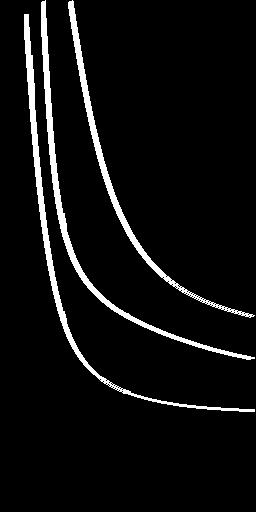

Data behind this chart, as committed beside it:
0.000000000000000000e+00, 0.000000000000000000e+00, 0.000000000000000000e+00, 0.000000000000000000e+00, 0.000000000000000000e+00, 0.000000000000000000e+00, 0.000000000000000000e+00, 0.000000000000000000e+00, 0.000000000000000000e+00, 0.000000000000000000e+00, 0.000000000000000000e+00, 0.000000000000000000e+00, 0.000000000000000000e+00, 0.000000000000000000e+00, 0.000000000000000000e+00, 0.000000000000000000e+00, 0.000000000000000000e+00, 0.000000000000000000e+00, 0.000000000000000000e+00, 0.000000000000000000e+00, 0.000000000000000000e+00, 0.000000000000000000e+00, 0.000000000000000000e+00, 0.000000000000000000e+00
0.000000000000000000e+00, 0.000000000000000000e+00, 0.000000000000000000e+00, 0.000000000000000000e+00, 0.000000000000000000e+00, 0.000000000000000000e+00, 0.000000000000000000e+00, 0.000000000000000000e+00, 0.000000000000000000e+00, 0.000000000000000000e+00, 0.000000000000000000e+00, 0.000000000000000000e+00, 0.000000000000000000e+00, 0.000000000000000000e+00, 0.000000000000000000e+00, 0.000000000000000000e+00, 0.000000000000000000e+00, 0.000000000000000000e+00, 0.000000000000000000e+00, 0.000000000000000000e+00, 0.000000000000000000e+00, 0.000000000000000000e+00, 0.000000000000000000e+00, 0.000000000000000000e+00
0.000000000000000000e+00, 0.000000000000000000e+00, 0.000000000000000000e+00, 0.000000000000000000e+00, 0.000000000000000000e+00, 0.000000000000000000e+00, 0.000000000000000000e+00, 0.000000000000000000e+00, 0.000000000000000000e+00, 0.000000000000000000e+00, 0.000000000000000000e+00, 0.000000000000000000e+00, 0.000000000000000000e+00, 0.000000000000000000e+00, 0.000000000000000000e+00, 0.000000000000000000e+00, 0.000000000000000000e+00, 0.000000000000000000e+00, 0.000000000000000000e+00, 0.000000000000000000e+00, 0.000000000000000000e+00, 0.000000000000000000e+00, 0.000000000000000000e+00, 0.000000000000000000e+00
0.000000000000000000e+00, 0.000000000000000000e+00, 0.000000000000000000e+00, 0.000000000000000000e+00, 0.000000000000000000e+00, 0.000000000000000000e+00, 0.000000000000000000e+00, 0.000000000000000000e+00, 0.000000000000000000e+00, 0.000000000000000000e+00, 0.000000000000000000e+00, 0.000000000000000000e+00, 0.000000000000000000e+00, 0.000000000000000000e+00, 0.000000000000000000e+00, 0.000000000000000000e+00, 0.000000000000000000e+00, 0.000000000000000000e+00, 0.000000000000000000e+00, 0.000000000000000000e+00, 0.000000000000000000e+00, 0.000000000000000000e+00, 0.000000000000000000e+00, 0.000000000000000000e+00
0.000000000000000000e+00, 0.000000000000000000e+00, 0.000000000000000000e+00, 0.000000000000000000e+00, 0.000000000000000000e+00, 0.000000000000000000e+00, 0.000000000000000000e+00, 0.000000000000000000e+00, 0.000000000000000000e+00, 0.000000000000000000e+00, 0.000000000000000000e+00, 0.000000000000000000e+00, 0.000000000000000000e+00, 0.000000000000000000e+00, 0.000000000000000000e+00, 0.000000000000000000e+00, 0.000000000000000000e+00, 0.000000000000000000e+00, 0.000000000000000000e+00, 0.000000000000000000e+00, 0.000000000000000000e+00, 0.000000000000000000e+00, 0.000000000000000000e+00, 0.000000000000000000e+00
0.000000000000000000e+00, 0.000000000000000000e+00, 0.000000000000000000e+00, 0.000000000000000000e+00, 0.000000000000000000e+00, 0.000000000000000000e+00, 0.000000000000000000e+00, 0.000000000000000000e+00, 0.000000000000000000e+00, 0.000000000000000000e+00, 0.000000000000000000e+00, 0.000000000000000000e+00, 0.000000000000000000e+00, 0.000000000000000000e+00, 0.000000000000000000e+00, 0.000000000000000000e+00, 0.000000000000000000e+00, 0.000000000000000000e+00, 0.000000000000000000e+00, 0.000000000000000000e+00, 0.000000000000000000e+00, 0.000000000000000000e+00, 0.000000000000000000e+00, 0.000000000000000000e+00
0.000000000000000000e+00, 0.000000000000000000e+00, 0.000000000000000000e+00, 0.000000000000000000e+00, 0.000000000000000000e+00, 0.000000000000000000e+00, 0.000000000000000000e+00, 0.000000000000000000e+00, 0.000000000000000000e+00, 0.000000000000000000e+00, 0.000000000000000000e+00, 0.000000000000000000e+00, 0.000000000000000000e+00, 0.000000000000000000e+00, 0.000000000000000000e+00, 0.000000000000000000e+00, 0.000000000000000000e+00, 0.000000000000000000e+00, 0.000000000000000000e+00, 0.000000000000000000e+00, 0.000000000000000000e+00, 0.000000000000000000e+00, 0.000000000000000000e+00, 0.000000000000000000e+00
0.000000000000000000e+00, 0.000000000000000000e+00, 0.000000000000000000e+00, 0.000000000000000000e+00, 0.000000000000000000e+00, 0.000000000000000000e+00, 0.000000000000000000e+00, 0.000000000000000000e+00, 0.000000000000000000e+00, 0.000000000000000000e+00, 0.000000000000000000e+00, 0.000000000000000000e+00, 0.000000000000000000e+00, 0.000000000000000000e+00, 0.000000000000000000e+00, 0.000000000000000000e+00, 0.000000000000000000e+00, 0.000000000000000000e+00, 0.000000000000000000e+00, 0.000000000000000000e+00, 0.000000000000000000e+00, 0.000000000000000000e+00, 0.000000000000000000e+00, 0.000000000000000000e+00
0.000000000000000000e+00, 0.000000000000000000e+00, 0.000000000000000000e+00, 0.000000000000000000e+00, 0.000000000000000000e+00, 0.000000000000000000e+00, 0.000000000000000000e+00, 0.000000000000000000e+00, 0.000000000000000000e+00, 0.000000000000000000e+00, 0.000000000000000000e+00, 0.000000000000000000e+00, 0.000000000000000000e+00, 0.000000000000000000e+00, 0.000000000000000000e+00, 0.000000000000000000e+00, 0.000000000000000000e+00, 0.000000000000000000e+00, 0.000000000000000000e+00, 0.000000000000000000e+00, 0.000000000000000000e+00, 0.000000000000000000e+00, 0.000000000000000000e+00, 0.000000000000000000e+00
0.000000000000000000e+00, 0.000000000000000000e+00, 0.000000000000000000e+00, 0.000000000000000000e+00, 0.000000000000000000e+00, 0.000000000000000000e+00, 0.000000000000000000e+00, 0.000000000000000000e+00, 0.000000000000000000e+00, 0.000000000000000000e+00, 0.000000000000000000e+00, 0.000000000000000000e+00, 0.000000000000000000e+00, 0.000000000000000000e+00, 0.000000000000000000e+00, 0.000000000000000000e+00, 0.000000000000000000e+00, 0.000000000000000000e+00, 0.000000000000000000e+00, 0.000000000000000000e+00, 0.000000000000000000e+00, 0.000000000000000000e+00, 0.000000000000000000e+00, 0.000000000000000000e+00
0.000000000000000000e+00, 0.000000000000000000e+00, 0.000000000000000000e+00, 0.000000000000000000e+00, 0.000000000000000000e+00, 0.000000000000000000e+00, 0.000000000000000000e+00, 0.000000000000000000e+00, 0.000000000000000000e+00, 0.000000000000000000e+00, 0.000000000000000000e+00, 0.000000000000000000e+00, 0.000000000000000000e+00, 0.000000000000000000e+00, 0.000000000000000000e+00, 0.000000000000000000e+00, 0.000000000000000000e+00, 0.000000000000000000e+00, 0.000000000000000000e+00, 0.000000000000000000e+00, 0.000000000000000000e+00, 0.000000000000000000e+00, 0.000000000000000000e+00, 0.000000000000000000e+00
0.000000000000000000e+00, 0.000000000000000000e+00, 0.000000000000000000e+00, 0.000000000000000000e+00, 0.000000000000000000e+00, 0.000000000000000000e+00, 0.000000000000000000e+00, 0.000000000000000000e+00, 0.000000000000000000e+00, 0.000000000000000000e+00, 0.000000000000000000e+00, 0.000000000000000000e+00, 0.000000000000000000e+00, 0.000000000000000000e+00, 0.000000000000000000e+00, 0.000000000000000000e+00, 0.000000000000000000e+00, 0.000000000000000000e+00, 0.000000000000000000e+00, 0.000000000000000000e+00, 0.000000000000000000e+00, 0.000000000000000000e+00, 0.000000000000000000e+00, 0.000000000000000000e+00
0.000000000000000000e+00, 0.000000000000000000e+00, 0.000000000000000000e+00, 0.000000000000000000e+00, 0.000000000000000000e+00, 0.000000000000000000e+00, 0.000000000000000000e+00, 0.000000000000000000e+00, 0.000000000000000000e+00, 0.000000000000000000e+00, 0.000000000000000000e+00, 0.000000000000000000e+00, 0.000000000000000000e+00, 0.000000000000000000e+00, 0.000000000000000000e+00, 0.000000000000000000e+00, 0.000000000000000000e+00, 0.000000000000000000e+00, 0.000000000000000000e+00, 0.000000000000000000e+00, 0.000000000000000000e+00, 0.000000000000000000e+00, 0.000000000000000000e+00, 0.000000000000000000e+00
0.000000000000000000e+00, 0.000000000000000000e+00, 0.000000000000000000e+00, 0.000000000000000000e+00, 0.000000000000000000e+00, 0.000000000000000000e+00, 0.000000000000000000e+00, 0.000000000000000000e+00, 0.000000000000000000e+00, 0.000000000000000000e+00, 0.000000000000000000e+00, 0.000000000000000000e+00, 0.000000000000000000e+00, 0.000000000000000000e+00, 0.000000000000000000e+00, 0.000000000000000000e+00, 0.000000000000000000e+00, 0.000000000000000000e+00, 0.000000000000000000e+00, 0.000000000000000000e+00, 0.000000000000000000e+00, 0.000000000000000000e+00, 0.000000000000000000e+00, 0.000000000000000000e+00
0.000000000000000000e+00, 0.000000000000000000e+00, 0.000000000000000000e+00, 0.000000000000000000e+00, 0.000000000000000000e+00, 0.000000000000000000e+00, 0.000000000000000000e+00, 0.000000000000000000e+00, 0.000000000000000000e+00, 0.000000000000000000e+00, 0.000000000000000000e+00, 0.000000000000000000e+00, 0.000000000000000000e+00, 0.000000000000000000e+00, 0.000000000000000000e+00, 0.000000000000000000e+00, 0.000000000000000000e+00, 0.000000000000000000e+00, 0.000000000000000000e+00, 0.000000000000000000e+00, 0.000000000000000000e+00, 0.000000000000000000e+00, 0.000000000000000000e+00, 0.000000000000000000e+00
0.000000000000000000e+00, 0.000000000000000000e+00, 0.000000000000000000e+00, 0.000000000000000000e+00, 0.000000000000000000e+00, 0.000000000000000000e+00, 0.000000000000000000e+00, 0.000000000000000000e+00, 0.000000000000000000e+00, 0.000000000000000000e+00, 0.000000000000000000e+00, 0.000000000000000000e+00, 0.000000000000000000e+00, 0.000000000000000000e+00, 0.000000000000000000e+00, 0.000000000000000000e+00, 0.000000000000000000e+00, 0.000000000000000000e+00, 0.000000000000000000e+00, 0.000000000000000000e+00, 0.000000000000000000e+00, 0.000000000000000000e+00, 0.000000000000000000e+00, 0.000000000000000000e+00
0.000000000000000000e+00, 0.000000000000000000e+00, 0.000000000000000000e+00, 0.000000000000000000e+00, 0.000000000000000000e+00, 0.000000000000000000e+00, 0.000000000000000000e+00, 0.000000000000000000e+00, 0.000000000000000000e+00, 0.000000000000000000e+00, 0.000000000000000000e+00, 0.000000000000000000e+00, 0.000000000000000000e+00, 0.000000000000000000e+00, 0.000000000000000000e+00, 0.000000000000000000e+00, 0.000000000000000000e+00, 0.000000000000000000e+00, 0.000000000000000000e+00, 0.000000000000000000e+00, 0.000000000000000000e+00, 0.000000000000000000e+00, 0.000000000000000000e+00, 0.000000000000000000e+00
0.000000000000000000e+00, 0.000000000000000000e+00, 0.000000000000000000e+00, 0.000000000000000000e+00, 0.000000000000000000e+00, 0.000000000000000000e+00, 0.000000000000000000e+00, 0.000000000000000000e+00, 0.000000000000000000e+00, 0.000000000000000000e+00, 0.000000000000000000e+00, 0.000000000000000000e+00, 0.000000000000000000e+00, 0.000000000000000000e+00, 0.000000000000000000e+00, 0.000000000000000000e+00, 0.000000000000000000e+00, 0.000000000000000000e+00, 0.000000000000000000e+00, 0.000000000000000000e+00, 0.000000000000000000e+00, 0.000000000000000000e+00, 0.000000000000000000e+00, 0.000000000000000000e+00
0.000000000000000000e+00, 0.000000000000000000e+00, 0.000000000000000000e+00, 0.000000000000000000e+00, 0.000000000000000000e+00, 0.000000000000000000e+00, 0.000000000000000000e+00, 0.000000000000000000e+00, 0.000000000000000000e+00, 0.000000000000000000e+00, 0.000000000000000000e+00, 0.000000000000000000e+00, 0.000000000000000000e+00, 0.000000000000000000e+00, 0.000000000000000000e+00, 0.000000000000000000e+00, 0.000000000000000000e+00, 0.000000000000000000e+00, 0.000000000000000000e+00, 0.000000000000000000e+00, 0.000000000000000000e+00, 0.000000000000000000e+00, 0.000000000000000000e+00, 0.000000000000000000e+00
0.000000000000000000e+00, 0.000000000000000000e+00, 0.000000000000000000e+00, 0.000000000000000000e+00, 0.000000000000000000e+00, 0.000000000000000000e+00, 0.000000000000000000e+00, 0.000000000000000000e+00, 0.000000000000000000e+00, 0.000000000000000000e+00, 0.000000000000000000e+00, 0.000000000000000000e+00, 0.000000000000000000e+00, 0.000000000000000000e+00, 0.000000000000000000e+00, 0.000000000000000000e+00, 0.000000000000000000e+00, 0.000000000000000000e+00, 0.000000000000000000e+00, 0.000000000000000000e+00, 0.000000000000000000e+00, 0.000000000000000000e+00, 0.000000000000000000e+00, 0.000000000000000000e+00
0.000000000000000000e+00, 0.000000000000000000e+00, 0.000000000000000000e+00, 0.000000000000000000e+00, 0.000000000000000000e+00, 0.000000000000000000e+00, 0.000000000000000000e+00, 0.000000000000000000e+00, 0.000000000000000000e+00, 0.000000000000000000e+00, 0.000000000000000000e+00, 0.000000000000000000e+00, 0.000000000000000000e+00, 0.000000000000000000e+00, 0.000000000000000000e+00, 0.000000000000000000e+00, 0.000000000000000000e+00, 0.000000000000000000e+00, 0.000000000000000000e+00, 0.000000000000000000e+00, 0.000000000000000000e+00, 0.000000000000000000e+00, 0.000000000000000000e+00, 0.000000000000000000e+00
0.000000000000000000e+00, 0.000000000000000000e+00, 0.000000000000000000e+00, 0.000000000000000000e+00, 0.000000000000000000e+00, 0.000000000000000000e+00, 0.000000000000000000e+00, 0.000000000000000000e+00, 0.000000000000000000e+00, 0.000000000000000000e+00, 0.000000000000000000e+00, 0.000000000000000000e+00, 0.000000000000000000e+00, 0.000000000000000000e+00, 0.000000000000000000e+00, 0.000000000000000000e+00, 0.000000000000000000e+00, 0.000000000000000000e+00, 0.000000000000000000e+00, 0.000000000000000000e+00, 0.000000000000000000e+00, 0.000000000000000000e+00, 0.000000000000000000e+00, 0.000000000000000000e+00
0.000000000000000000e+00, 0.000000000000000000e+00, 0.000000000000000000e+00, 0.000000000000000000e+00, 0.000000000000000000e+00, 0.000000000000000000e+00, 0.000000000000000000e+00, 0.000000000000000000e+00, 0.000000000000000000e+00, 0.000000000000000000e+00, 0.000000000000000000e+00, 0.000000000000000000e+00, 0.000000000000000000e+00, 0.000000000000000000e+00, 0.000000000000000000e+00, 0.000000000000000000e+00, 0.000000000000000000e+00, 0.000000000000000000e+00, 0.000000000000000000e+00, 0.000000000000000000e+00, 0.000000000000000000e+00, 0.000000000000000000e+00, 0.000000000000000000e+00, 0.000000000000000000e+00
0.000000000000000000e+00, 0.000000000000000000e+00, 0.000000000000000000e+00, 0.000000000000000000e+00, 0.000000000000000000e+00, 0.000000000000000000e+00, 0.000000000000000000e+00, 0.000000000000000000e+00, 0.000000000000000000e+00, 0.000000000000000000e+00, 0.000000000000000000e+00, 0.000000000000000000e+00, 0.000000000000000000e+00, 0.000000000000000000e+00, 0.000000000000000000e+00, 0.000000000000000000e+00, 0.000000000000000000e+00, 0.000000000000000000e+00, 0.000000000000000000e+00, 0.000000000000000000e+00, 0.000000000000000000e+00, 0.000000000000000000e+00, 0.000000000000000000e+00, 0.000000000000000000e+00
0.000000000000000000e+00, 0.000000000000000000e+00, 0.000000000000000000e+00, 0.000000000000000000e+00, 0.000000000000000000e+00, 0.000000000000000000e+00, 0.000000000000000000e+00, 0.000000000000000000e+00, 0.000000000000000000e+00, 0.000000000000000000e+00, 0.000000000000000000e+00, 0.000000000000000000e+00, 0.000000000000000000e+00, 0.000000000000000000e+00, 0.000000000000000000e+00, 0.000000000000000000e+00, 0.000000000000000000e+00, 0.000000000000000000e+00, 0.000000000000000000e+00, 0.000000000000000000e+00, 0.000000000000000000e+00, 0.000000000000000000e+00, 0.000000000000000000e+00, 0.000000000000000000e+00
0.000000000000000000e+00, 0.000000000000000000e+00, 0.000000000000000000e+00, 0.000000000000000000e+00, 0.000000000000000000e+00, 0.000000000000000000e+00, 0.000000000000000000e+00, 0.000000000000000000e+00, 0.000000000000000000e+00, 0.000000000000000000e+00, 0.000000000000000000e+00, 0.000000000000000000e+00, 0.000000000000000000e+00, 0.000000000000000000e+00, 0.000000000000000000e+00, 0.000000000000000000e+00, 0.000000000000000000e+00, 0.000000000000000000e+00, 0.000000000000000000e+00, 0.000000000000000000e+00, 0.000000000000000000e+00, 0.000000000000000000e+00, 0.000000000000000000e+00, 0.000000000000000000e+00
0.000000000000000000e+00, 0.000000000000000000e+00, 0.000000000000000000e+00, 0.000000000000000000e+00, 0.000000000000000000e+00, 0.000000000000000000e+00, 0.000000000000000000e+00, 0.000000000000000000e+00, 0.000000000000000000e+00, 0.000000000000000000e+00, 0.000000000000000000e+00, 0.000000000000000000e+00, 0.000000000000000000e+00, 0.000000000000000000e+00, 0.000000000000000000e+00, 0.000000000000000000e+00, 0.000000000000000000e+00, 0.000000000000000000e+00, 0.000000000000000000e+00, 0.000000000000000000e+00, 0.000000000000000000e+00, 0.000000000000000000e+00, 0.000000000000000000e+00, 0.000000000000000000e+00
0.000000000000000000e+00, 0.000000000000000000e+00, 0.000000000000000000e+00, 0.000000000000000000e+00, 0.000000000000000000e+00, 0.000000000000000000e+00, 0.000000000000000000e+00, 0.000000000000000000e+00, 0.000000000000000000e+00, 0.000000000000000000e+00, 0.000000000000000000e+00, 0.000000000000000000e+00, 0.000000000000000000e+00, 0.000000000000000000e+00, 0.000000000000000000e+00, 0.000000000000000000e+00, 0.000000000000000000e+00, 0.000000000000000000e+00, 0.000000000000000000e+00, 0.000000000000000000e+00, 0.000000000000000000e+00, 0.000000000000000000e+00, 0.000000000000000000e+00, 0.000000000000000000e+00
0.000000000000000000e+00, 0.000000000000000000e+00, 0.000000000000000000e+00, 0.000000000000000000e+00, 0.000000000000000000e+00, 0.000000000000000000e+00, 0.000000000000000000e+00, 0.000000000000000000e+00, 0.000000000000000000e+00, 0.000000000000000000e+00, 0.000000000000000000e+00, 0.000000000000000000e+00, 0.000000000000000000e+00, 0.000000000000000000e+00, 0.000000000000000000e+00, 0.000000000000000000e+00, 0.000000000000000000e+00, 0.000000000000000000e+00, 0.000000000000000000e+00, 0.000000000000000000e+00, 0.000000000000000000e+00, 0.000000000000000000e+00, 0.000000000000000000e+00, 0.000000000000000000e+00
0.000000000000000000e+00, 0.000000000000000000e+00, 0.000000000000000000e+00, 0.000000000000000000e+00, 0.000000000000000000e+00, 0.000000000000000000e+00, 0.000000000000000000e+00, 0.000000000000000000e+00, 0.000000000000000000e+00, 0.000000000000000000e+00, 0.000000000000000000e+00, 0.000000000000000000e+00, 0.000000000000000000e+00, 0.000000000000000000e+00, 0.000000000000000000e+00, 0.000000000000000000e+00, 0.000000000000000000e+00, 0.000000000000000000e+00, 0.000000000000000000e+00, 0.000000000000000000e+00, 0.000000000000000000e+00, 0.000000000000000000e+00, 0.000000000000000000e+00, 0.000000000000000000e+00
0.000000000000000000e+00, 0.000000000000000000e+00, 0.000000000000000000e+00, 0.000000000000000000e+00, 0.000000000000000000e+00, 0.000000000000000000e+00, 0.000000000000000000e+00, 0.000000000000000000e+00, 0.000000000000000000e+00, 0.000000000000000000e+00, 0.000000000000000000e+00, 0.000000000000000000e+00, 0.000000000000000000e+00, 0.000000000000000000e+00, 0.000000000000000000e+00, 0.000000000000000000e+00, 0.000000000000000000e+00, 0.000000000000000000e+00, 0.000000000000000000e+00, 0.000000000000000000e+00, 0.000000000000000000e+00, 0.000000000000000000e+00, 0.000000000000000000e+00, 0.000000000000000000e+00
0.000000000000000000e+00, 0.000000000000000000e+00, 0.000000000000000000e+00, 0.000000000000000000e+00, 0.000000000000000000e+00, 0.000000000000000000e+00, 0.000000000000000000e+00, 0.000000000000000000e+00, 0.000000000000000000e+00, 0.000000000000000000e+00, 0.000000000000000000e+00, 0.000000000000000000e+00, 0.000000000000000000e+00, 0.000000000000000000e+00, 0.000000000000000000e+00, 0.000000000000000000e+00, 0.000000000000000000e+00, 0.000000000000000000e+00, 0.000000000000000000e+00, 0.000000000000000000e+00, 0.000000000000000000e+00, 0.000000000000000000e+00, 0.000000000000000000e+00, 0.000000000000000000e+00
0.000000000000000000e+00, 0.000000000000000000e+00, 0.000000000000000000e+00, 0.000000000000000000e+00, 0.000000000000000000e+00, 0.000000000000000000e+00, 0.000000000000000000e+00, 0.000000000000000000e+00, 0.000000000000000000e+00, 0.000000000000000000e+00, 0.000000000000000000e+00, 0.000000000000000000e+00, 0.000000000000000000e+00, 0.000000000000000000e+00, 0.000000000000000000e+00, 0.000000000000000000e+00, 0.000000000000000000e+00, 0.000000000000000000e+00, 0.000000000000000000e+00, 0.000000000000000000e+00, 0.000000000000000000e+00, 0.000000000000000000e+00, 0.000000000000000000e+00, 0.000000000000000000e+00
0.000000000000000000e+00, 0.000000000000000000e+00, 0.000000000000000000e+00, 0.000000000000000000e+00, 0.000000000000000000e+00, 0.000000000000000000e+00, 0.000000000000000000e+00, 0.000000000000000000e+00, 0.000000000000000000e+00, 0.000000000000000000e+00, 0.000000000000000000e+00, 0.000000000000000000e+00, 0.000000000000000000e+00, 0.000000000000000000e+00, 0.000000000000000000e+00, 0.000000000000000000e+00, 0.000000000000000000e+00, 0.000000000000000000e+00, 0.000000000000000000e+00, 0.000000000000000000e+00, 0.000000000000000000e+00, 0.000000000000000000e+00, 0.000000000000000000e+00, 0.000000000000000000e+00
0.000000000000000000e+00, 0.000000000000000000e+00, 0.000000000000000000e+00, 0.000000000000000000e+00, 0.000000000000000000e+00, 0.000000000000000000e+00, 0.000000000000000000e+00, 0.000000000000000000e+00, 0.000000000000000000e+00, 0.000000000000000000e+00, 0.000000000000000000e+00, 0.000000000000000000e+00, 0.000000000000000000e+00, 0.000000000000000000e+00, 0.000000000000000000e+00, 0.000000000000000000e+00, 0.000000000000000000e+00, 0.000000000000000000e+00, 0.000000000000000000e+00, 0.000000000000000000e+00, 0.000000000000000000e+00, 0.000000000000000000e+00, 0.000000000000000000e+00, 0.000000000000000000e+00
0.000000000000000000e+00, 0.000000000000000000e+00, 0.000000000000000000e+00, 0.000000000000000000e+00, 0.000000000000000000e+00, 0.000000000000000000e+00, 0.000000000000000000e+00, 0.000000000000000000e+00, 0.000000000000000000e+00, 0.000000000000000000e+00, 0.000000000000000000e+00, 0.000000000000000000e+00, 0.000000000000000000e+00, 0.000000000000000000e+00, 0.000000000000000000e+00, 0.000000000000000000e+00, 0.000000000000000000e+00, 0.000000000000000000e+00, 0.000000000000000000e+00, 0.000000000000000000e+00, 0.000000000000000000e+00, 0.000000000000000000e+00, 0.000000000000000000e+00, 0.000000000000000000e+00
0.000000000000000000e+00, 0.000000000000000000e+00, 0.000000000000000000e+00, 0.000000000000000000e+00, 0.000000000000000000e+00, 0.000000000000000000e+00, 0.000000000000000000e+00, 0.000000000000000000e+00, 0.000000000000000000e+00, 0.000000000000000000e+00, 0.000000000000000000e+00, 0.000000000000000000e+00, 0.000000000000000000e+00, 0.000000000000000000e+00, 0.000000000000000000e+00, 0.000000000000000000e+00, 0.000000000000000000e+00, 0.000000000000000000e+00, 0.000000000000000000e+00, 0.000000000000000000e+00, 0.000000000000000000e+00, 0.000000000000000000e+00, 0.000000000000000000e+00, 0.000000000000000000e+00
0.000000000000000000e+00, 0.000000000000000000e+00, 0.000000000000000000e+00, 0.000000000000000000e+00, 0.000000000000000000e+00, 0.000000000000000000e+00, 0.000000000000000000e+00, 0.000000000000000000e+00, 0.000000000000000000e+00, 0.000000000000000000e+00, 0.000000000000000000e+00, 0.000000000000000000e+00, 0.000000000000000000e+00, 0.000000000000000000e+00, 0.000000000000000000e+00, 0.000000000000000000e+00, 0.000000000000000000e+00, 0.000000000000000000e+00, 0.000000000000000000e+00, 0.000000000000000000e+00, 0.000000000000000000e+00, 0.000000000000000000e+00, 0.000000000000000000e+00, 0.000000000000000000e+00
0.000000000000000000e+00, 0.000000000000000000e+00, 0.000000000000000000e+00, 0.000000000000000000e+00, 0.000000000000000000e+00, 0.000000000000000000e+00, 0.000000000000000000e+00, 0.000000000000000000e+00, 0.000000000000000000e+00, 0.000000000000000000e+00, 0.000000000000000000e+00, 0.000000000000000000e+00, 0.000000000000000000e+00, 0.000000000000000000e+00, 0.000000000000000000e+00, 0.000000000000000000e+00, 0.000000000000000000e+00, 0.000000000000000000e+00, 0.000000000000000000e+00, 0.000000000000000000e+00, 0.000000000000000000e+00, 0.000000000000000000e+00, 0.000000000000000000e+00, 0.000000000000000000e+00
0.000000000000000000e+00, 0.000000000000000000e+00, 0.000000000000000000e+00, 0.000000000000000000e+00, 0.000000000000000000e+00, 0.000000000000000000e+00, 0.000000000000000000e+00, 0.000000000000000000e+00, 0.000000000000000000e+00, 0.000000000000000000e+00, 0.000000000000000000e+00, 0.000000000000000000e+00, 0.000000000000000000e+00, 0.000000000000000000e+00, 0.000000000000000000e+00, 0.000000000000000000e+00, 0.000000000000000000e+00, 0.000000000000000000e+00, 0.000000000000000000e+00, 0.000000000000000000e+00, 0.000000000000000000e+00, 0.000000000000000000e+00, 0.000000000000000000e+00, 0.000000000000000000e+00
0.000000000000000000e+00, 0.000000000000000000e+00, 0.000000000000000000e+00, 0.000000000000000000e+00, 0.000000000000000000e+00, 0.000000000000000000e+00, 0.000000000000000000e+00, 0.000000000000000000e+00, 0.000000000000000000e+00, 0.000000000000000000e+00, 0.000000000000000000e+00, 0.000000000000000000e+00, 0.000000000000000000e+00, 0.000000000000000000e+00, 0.000000000000000000e+00, 0.000000000000000000e+00, 0.000000000000000000e+00, 0.000000000000000000e+00, 0.000000000000000000e+00, 0.000000000000000000e+00, 0.000000000000000000e+00, 0.000000000000000000e+00, 0.000000000000000000e+00, 0.000000000000000000e+00
0.000000000000000000e+00, 0.000000000000000000e+00, 0.000000000000000000e+00, 0.000000000000000000e+00, 0.000000000000000000e+00, 0.000000000000000000e+00, 0.000000000000000000e+00, 0.000000000000000000e+00, 0.000000000000000000e+00, 0.000000000000000000e+00, 0.000000000000000000e+00, 0.000000000000000000e+00, 0.000000000000000000e+00, 0.000000000000000000e+00, 0.000000000000000000e+00, 0.000000000000000000e+00, 0.000000000000000000e+00, 0.000000000000000000e+00, 0.000000000000000000e+00, 0.000000000000000000e+00, 0.000000000000000000e+00, 0.000000000000000000e+00, 0.000000000000000000e+00, 0.000000000000000000e+00
0.000000000000000000e+00, 0.000000000000000000e+00, 0.000000000000000000e+00, 0.000000000000000000e+00, 0.000000000000000000e+00, 0.000000000000000000e+00, 0.000000000000000000e+00, 0.000000000000000000e+00, 0.000000000000000000e+00, 0.000000000000000000e+00, 0.000000000000000000e+00, 0.000000000000000000e+00, 0.000000000000000000e+00, 0.000000000000000000e+00, 0.000000000000000000e+00, 0.000000000000000000e+00, 0.000000000000000000e+00, 0.000000000000000000e+00, 0.000000000000000000e+00, 0.000000000000000000e+00, 0.000000000000000000e+00, 0.000000000000000000e+00, 0.000000000000000000e+00, 0.000000000000000000e+00
0.000000000000000000e+00, 0.000000000000000000e+00, 0.000000000000000000e+00, 0.000000000000000000e+00, 0.000000000000000000e+00, 0.000000000000000000e+00, 0.000000000000000000e+00, 0.000000000000000000e+00, 0.000000000000000000e+00, 0.000000000000000000e+00, 0.000000000000000000e+00, 0.000000000000000000e+00, 0.000000000000000000e+00, 0.000000000000000000e+00, 0.000000000000000000e+00, 0.000000000000000000e+00, 0.000000000000000000e+00, 0.000000000000000000e+00, 0.000000000000000000e+00, 0.000000000000000000e+00, 0.000000000000000000e+00, 0.000000000000000000e+00, 0.000000000000000000e+00, 0.000000000000000000e+00
0.000000000000000000e+00, 0.000000000000000000e+00, 0.000000000000000000e+00, 0.000000000000000000e+00, 0.000000000000000000e+00, 0.000000000000000000e+00, 0.000000000000000000e+00, 0.000000000000000000e+00, 0.000000000000000000e+00, 0.000000000000000000e+00, 0.000000000000000000e+00, 0.000000000000000000e+00, 0.000000000000000000e+00, 0.000000000000000000e+00, 0.000000000000000000e+00, 0.000000000000000000e+00, 0.000000000000000000e+00, 0.000000000000000000e+00, 0.000000000000000000e+00, 0.000000000000000000e+00, 0.000000000000000000e+00, 0.000000000000000000e+00, 0.000000000000000000e+00, 0.000000000000000000e+00
0.000000000000000000e+00, 0.000000000000000000e+00, 0.000000000000000000e+00, 0.000000000000000000e+00, 0.000000000000000000e+00, 0.000000000000000000e+00, 0.000000000000000000e+00, 0.000000000000000000e+00, 0.000000000000000000e+00, 0.000000000000000000e+00, 0.000000000000000000e+00, 0.000000000000000000e+00, 0.000000000000000000e+00, 0.000000000000000000e+00, 0.000000000000000000e+00, 0.000000000000000000e+00, 0.000000000000000000e+00, 0.000000000000000000e+00, 0.000000000000000000e+00, 0.000000000000000000e+00, 0.000000000000000000e+00, 0.000000000000000000e+00, 0.000000000000000000e+00, 0.000000000000000000e+00
0.000000000000000000e+00, 0.000000000000000000e+00, 0.000000000000000000e+00, 0.000000000000000000e+00, 0.000000000000000000e+00, 0.000000000000000000e+00, 0.000000000000000000e+00, 0.000000000000000000e+00, 0.000000000000000000e+00, 0.000000000000000000e+00, 0.000000000000000000e+00, 0.000000000000000000e+00, 0.000000000000000000e+00, 0.000000000000000000e+00, 0.000000000000000000e+00, 0.000000000000000000e+00, 0.000000000000000000e+00, 0.000000000000000000e+00, 0.000000000000000000e+00, 0.000000000000000000e+00, 0.000000000000000000e+00, 0.000000000000000000e+00, 0.000000000000000000e+00, 0.000000000000000000e+00
0.000000000000000000e+00, 0.000000000000000000e+00, 0.000000000000000000e+00, 0.000000000000000000e+00, 0.000000000000000000e+00, 0.000000000000000000e+00, 0.000000000000000000e+00, 0.000000000000000000e+00, 0.000000000000000000e+00, 0.000000000000000000e+00, 0.000000000000000000e+00, 0.000000000000000000e+00, 0.000000000000000000e+00, 0.000000000000000000e+00, 0.000000000000000000e+00, 0.000000000000000000e+00, 0.000000000000000000e+00, 0.000000000000000000e+00, 0.000000000000000000e+00, 0.000000000000000000e+00, 0.000000000000000000e+00, 0.000000000000000000e+00, 0.000000000000000000e+00, 0.000000000000000000e+00
0.000000000000000000e+00, 0.000000000000000000e+00, 0.000000000000000000e+00, 0.000000000000000000e+00, 0.000000000000000000e+00, 0.000000000000000000e+00, 0.000000000000000000e+00, 0.000000000000000000e+00, 0.000000000000000000e+00, 0.000000000000000000e+00, 0.000000000000000000e+00, 0.000000000000000000e+00, 0.000000000000000000e+00, 0.000000000000000000e+00, 0.000000000000000000e+00, 0.000000000000000000e+00, 0.000000000000000000e+00, 0.000000000000000000e+00, 0.000000000000000000e+00, 0.000000000000000000e+00, 0.000000000000000000e+00, 0.000000000000000000e+00, 0.000000000000000000e+00, 0.000000000000000000e+00
0.000000000000000000e+00, 0.000000000000000000e+00, 0.000000000000000000e+00, 0.000000000000000000e+00, 0.000000000000000000e+00, 0.000000000000000000e+00, 0.000000000000000000e+00, 0.000000000000000000e+00, 0.000000000000000000e+00, 0.000000000000000000e+00, 0.000000000000000000e+00, 0.000000000000000000e+00, 0.000000000000000000e+00, 0.000000000000000000e+00, 0.000000000000000000e+00, 0.000000000000000000e+00, 0.000000000000000000e+00, 0.000000000000000000e+00, 0.000000000000000000e+00, 0.000000000000000000e+00, 0.000000000000000000e+00, 0.000000000000000000e+00, 0.000000000000000000e+00, 0.000000000000000000e+00
0.000000000000000000e+00, 0.000000000000000000e+00, 0.000000000000000000e+00, 0.000000000000000000e+00, 0.000000000000000000e+00, 0.000000000000000000e+00, 0.000000000000000000e+00, 0.000000000000000000e+00, 0.000000000000000000e+00, 0.000000000000000000e+00, 0.000000000000000000e+00, 0.000000000000000000e+00, 0.000000000000000000e+00, 0.000000000000000000e+00, 0.000000000000000000e+00, 0.000000000000000000e+00, 0.000000000000000000e+00, 0.000000000000000000e+00, 0.000000000000000000e+00, 0.000000000000000000e+00, 0.000000000000000000e+00, 0.000000000000000000e+00, 0.000000000000000000e+00, 0.000000000000000000e+00
0.000000000000000000e+00, 0.000000000000000000e+00, 0.000000000000000000e+00, 0.000000000000000000e+00, 0.000000000000000000e+00, 0.000000000000000000e+00, 0.000000000000000000e+00, 0.000000000000000000e+00, 0.000000000000000000e+00, 0.000000000000000000e+00, 0.000000000000000000e+00, 0.000000000000000000e+00, 0.000000000000000000e+00, 0.000000000000000000e+00, 0.000000000000000000e+00, 0.000000000000000000e+00, 0.000000000000000000e+00, 0.000000000000000000e+00, 0.000000000000000000e+00, 0.000000000000000000e+00, 0.000000000000000000e+00, 0.000000000000000000e+00, 0.000000000000000000e+00, 0.000000000000000000e+00
0.000000000000000000e+00, 0.000000000000000000e+00, 0.000000000000000000e+00, 0.000000000000000000e+00, 0.000000000000000000e+00, 0.000000000000000000e+00, 0.000000000000000000e+00, 0.000000000000000000e+00, 0.000000000000000000e+00, 0.000000000000000000e+00, 0.000000000000000000e+00, 0.000000000000000000e+00, 0.000000000000000000e+00, 0.000000000000000000e+00, 0.000000000000000000e+00, 0.000000000000000000e+00, 0.000000000000000000e+00, 0.000000000000000000e+00, 0.000000000000000000e+00, 0.000000000000000000e+00, 0.000000000000000000e+00, 0.000000000000000000e+00, 0.000000000000000000e+00, 0.000000000000000000e+00
0.000000000000000000e+00, 0.000000000000000000e+00, 0.000000000000000000e+00, 0.000000000000000000e+00, 0.000000000000000000e+00, 0.000000000000000000e+00, 0.000000000000000000e+00, 0.000000000000000000e+00, 0.000000000000000000e+00, 0.000000000000000000e+00, 0.000000000000000000e+00, 0.000000000000000000e+00, 0.000000000000000000e+00, 0.000000000000000000e+00, 0.000000000000000000e+00, 0.000000000000000000e+00, 0.000000000000000000e+00, 0.000000000000000000e+00, 0.000000000000000000e+00, 0.000000000000000000e+00, 0.000000000000000000e+00, 0.000000000000000000e+00, 0.000000000000000000e+00, 0.000000000000000000e+00
0.000000000000000000e+00, 0.000000000000000000e+00, 0.000000000000000000e+00, 0.000000000000000000e+00, 0.000000000000000000e+00, 0.000000000000000000e+00, 0.000000000000000000e+00, 0.000000000000000000e+00, 0.000000000000000000e+00, 0.000000000000000000e+00, 0.000000000000000000e+00, 0.000000000000000000e+00, 0.000000000000000000e+00, 0.000000000000000000e+00, 0.000000000000000000e+00, 0.000000000000000000e+00, 0.000000000000000000e+00, 0.000000000000000000e+00, 0.000000000000000000e+00, 0.000000000000000000e+00, 0.000000000000000000e+00, 0.000000000000000000e+00, 0.000000000000000000e+00, 0.000000000000000000e+00
0.000000000000000000e+00, 0.000000000000000000e+00, 0.000000000000000000e+00, 0.000000000000000000e+00, 0.000000000000000000e+00, 0.000000000000000000e+00, 0.000000000000000000e+00, 0.000000000000000000e+00, 0.000000000000000000e+00, 0.000000000000000000e+00, 0.000000000000000000e+00, 0.000000000000000000e+00, 0.000000000000000000e+00, 0.000000000000000000e+00, 0.000000000000000000e+00, 0.000000000000000000e+00, 0.000000000000000000e+00, 0.000000000000000000e+00, 0.000000000000000000e+00, 0.000000000000000000e+00, 0.000000000000000000e+00, 0.000000000000000000e+00, 0.000000000000000000e+00, 0.000000000000000000e+00
0.000000000000000000e+00, 0.000000000000000000e+00, 0.000000000000000000e+00, 0.000000000000000000e+00, 0.000000000000000000e+00, 0.000000000000000000e+00, 0.000000000000000000e+00, 0.000000000000000000e+00, 0.000000000000000000e+00, 0.000000000000000000e+00, 0.000000000000000000e+00, 0.000000000000000000e+00, 0.000000000000000000e+00, 0.000000000000000000e+00, 0.000000000000000000e+00, 0.000000000000000000e+00, 0.000000000000000000e+00, 0.000000000000000000e+00, 0.000000000000000000e+00, 0.000000000000000000e+00, 0.000000000000000000e+00, 0.000000000000000000e+00, 0.000000000000000000e+00, 0.000000000000000000e+00
0.000000000000000000e+00, 0.000000000000000000e+00, 0.000000000000000000e+00, 0.000000000000000000e+00, 0.000000000000000000e+00, 0.000000000000000000e+00, 0.000000000000000000e+00, 0.000000000000000000e+00, 0.000000000000000000e+00, 0.000000000000000000e+00, 0.000000000000000000e+00, 0.000000000000000000e+00, 0.000000000000000000e+00, 0.000000000000000000e+00, 0.000000000000000000e+00, 0.000000000000000000e+00, 0.000000000000000000e+00, 0.000000000000000000e+00, 0.000000000000000000e+00, 0.000000000000000000e+00, 0.000000000000000000e+00, 0.000000000000000000e+00, 0.000000000000000000e+00, 0.000000000000000000e+00
0.000000000000000000e+00, 0.000000000000000000e+00, 0.000000000000000000e+00, 0.000000000000000000e+00, 0.000000000000000000e+00, 0.000000000000000000e+00, 0.000000000000000000e+00, 0.000000000000000000e+00, 0.000000000000000000e+00, 0.000000000000000000e+00, 0.000000000000000000e+00, 0.000000000000000000e+00, 0.000000000000000000e+00, 0.000000000000000000e+00, 0.000000000000000000e+00, 0.000000000000000000e+00, 0.000000000000000000e+00, 0.000000000000000000e+00, 0.000000000000000000e+00, 0.000000000000000000e+00, 0.000000000000000000e+00, 0.000000000000000000e+00, 0.000000000000000000e+00, 0.000000000000000000e+00
0.000000000000000000e+00, 0.000000000000000000e+00, 0.000000000000000000e+00, 0.000000000000000000e+00, 0.000000000000000000e+00, 0.000000000000000000e+00, 0.000000000000000000e+00, 0.000000000000000000e+00, 0.000000000000000000e+00, 0.000000000000000000e+00, 0.000000000000000000e+00, 0.000000000000000000e+00, 0.000000000000000000e+00, 0.000000000000000000e+00, 0.000000000000000000e+00, 0.000000000000000000e+00, 0.000000000000000000e+00, 0.000000000000000000e+00, 0.000000000000000000e+00, 0.000000000000000000e+00, 0.000000000000000000e+00, 0.000000000000000000e+00, 0.000000000000000000e+00, 0.000000000000000000e+00
0.000000000000000000e+00, 0.000000000000000000e+00, 0.000000000000000000e+00, 0.000000000000000000e+00, 0.000000000000000000e+00, 0.000000000000000000e+00, 0.000000000000000000e+00, 0.000000000000000000e+00, 0.000000000000000000e+00, 0.000000000000000000e+00, 0.000000000000000000e+00, 0.000000000000000000e+00, 0.000000000000000000e+00, 0.000000000000000000e+00, 0.000000000000000000e+00, 0.000000000000000000e+00, 0.000000000000000000e+00, 0.000000000000000000e+00, 0.000000000000000000e+00, 0.000000000000000000e+00, 0.000000000000000000e+00, 0.000000000000000000e+00, 0.000000000000000000e+00, 0.000000000000000000e+00
... 451 more rows
